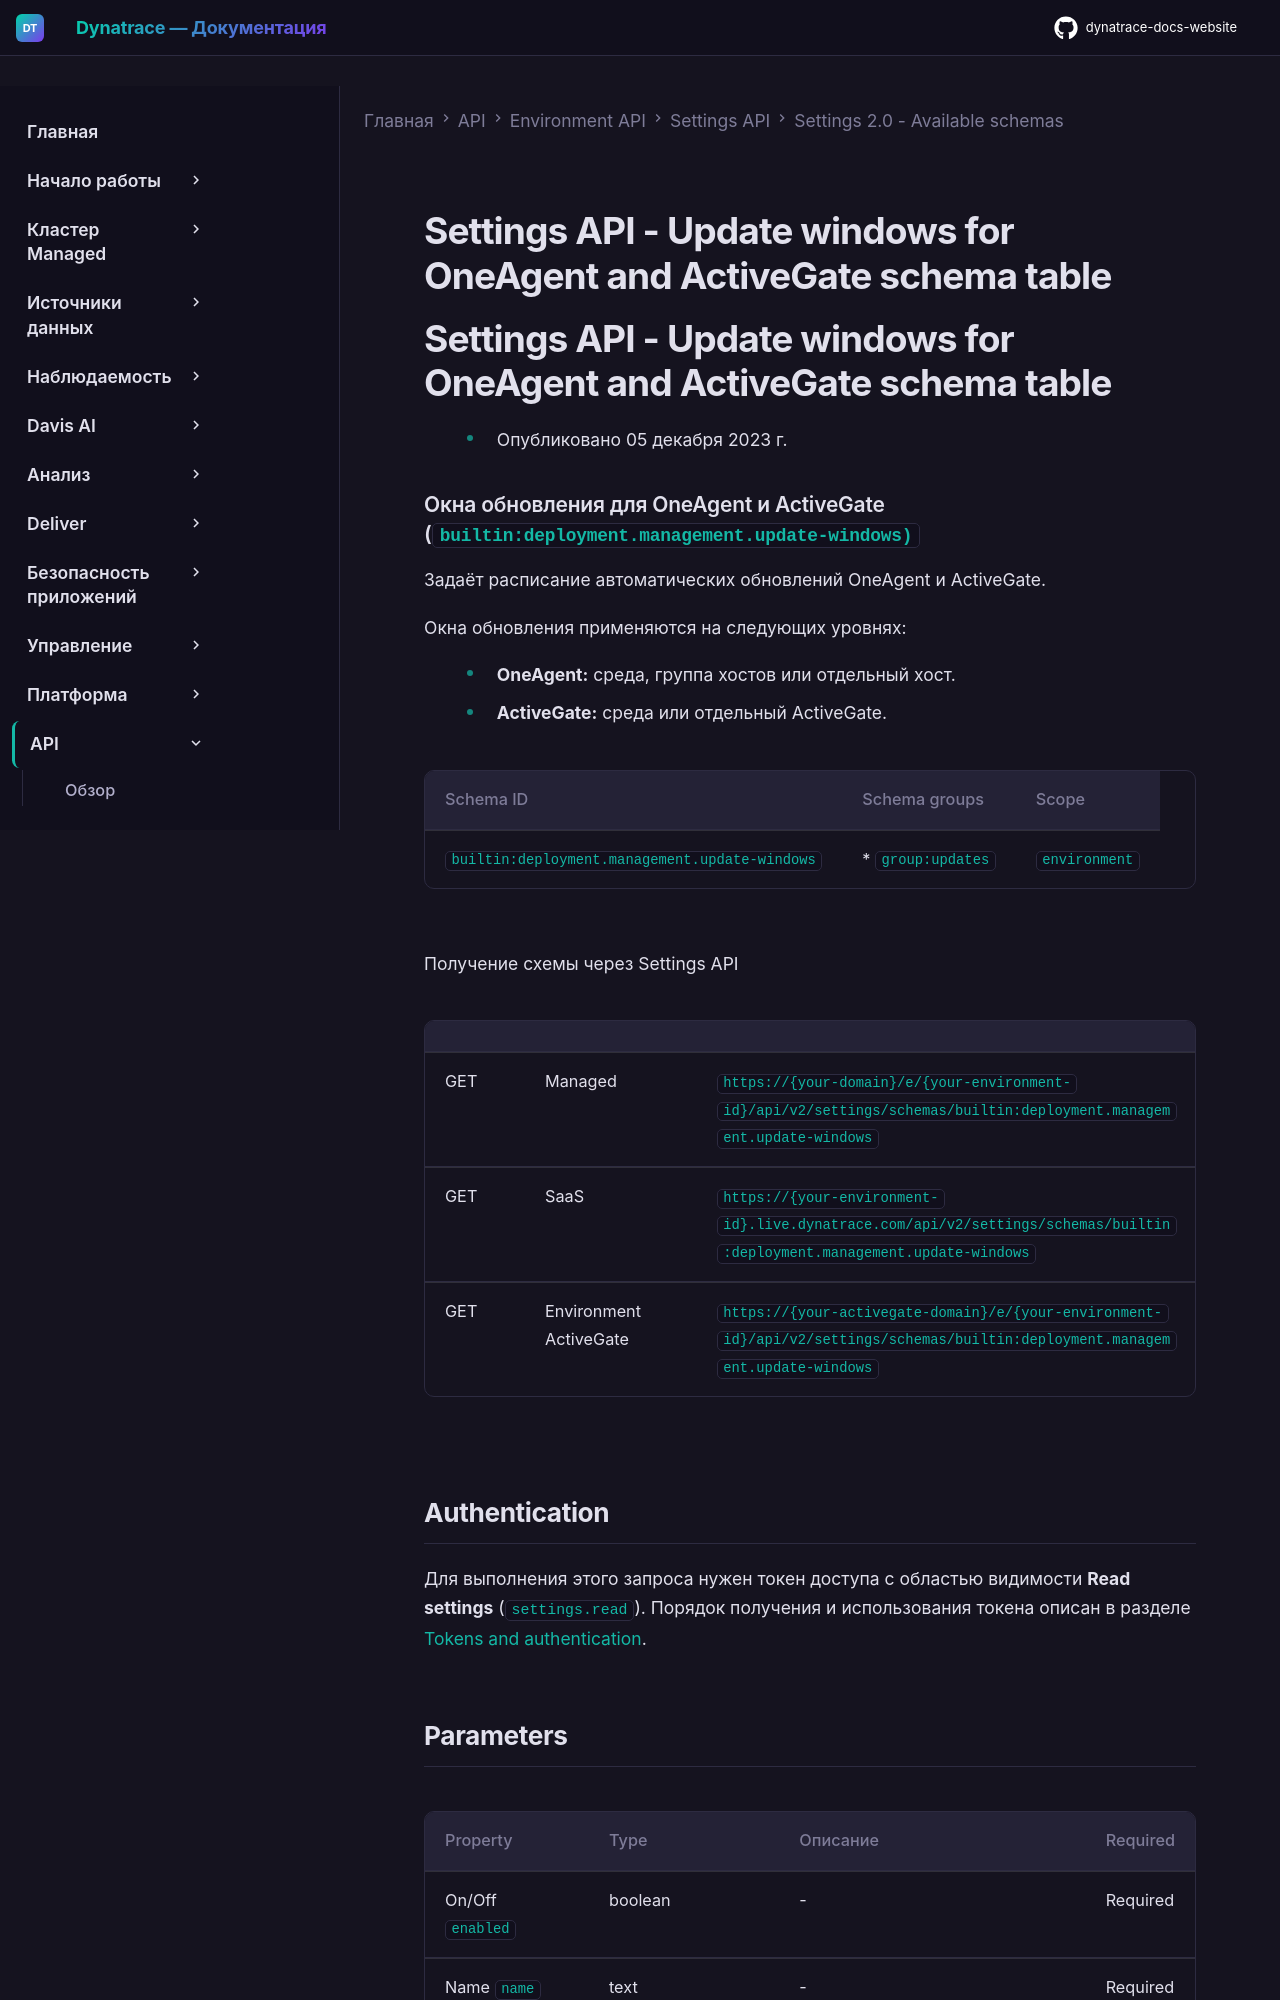

repository: Yerkebulan-Ardabayev/dynatrace-docs-website · page: managed-ru/dynatrace-api/environment-api/settings/schemas/builtin-deployment-management-update-windows/index.html · generator: mkdocs

---
title: Settings API - Update windows for OneAgent and ActiveGate schema table
source: https://docs.dynatrace.com/managed/dynatrace-api/environment-api/settings/schemas/builtin-deployment-management-update-windows
---

# Settings API - Update windows for OneAgent and ActiveGate schema table

# Settings API - Update windows for OneAgent and ActiveGate schema table

* Опубликовано 05 декабря 2023 г.

### Окна обновления для OneAgent и ActiveGate (`builtin:deployment.management.update-windows)`

Задаёт расписание автоматических обновлений OneAgent и ActiveGate.

Окна обновления применяются на следующих уровнях:

* **OneAgent:** среда, группа хостов или отдельный хост.
* **ActiveGate:** среда или отдельный ActiveGate.

| Schema ID | Schema groups | Scope |
| --- | --- | --- |
| `builtin:deployment.management.update-windows` | * `group:updates` | `environment` |

Получение схемы через Settings API

|  |  |  |
| --- | --- | --- |
| GET | Managed | `https://{your-domain}/e/{your-environment-id}/api/v2/settings/schemas/builtin:deployment.management.update-windows` |
| GET | SaaS | `https://{your-environment-id}.live.dynatrace.com/api/v2/settings/schemas/builtin:deployment.management.update-windows` |
| GET | Environment ActiveGate | `https://{your-activegate-domain}/e/{your-environment-id}/api/v2/settings/schemas/builtin:deployment.management.update-windows` |
